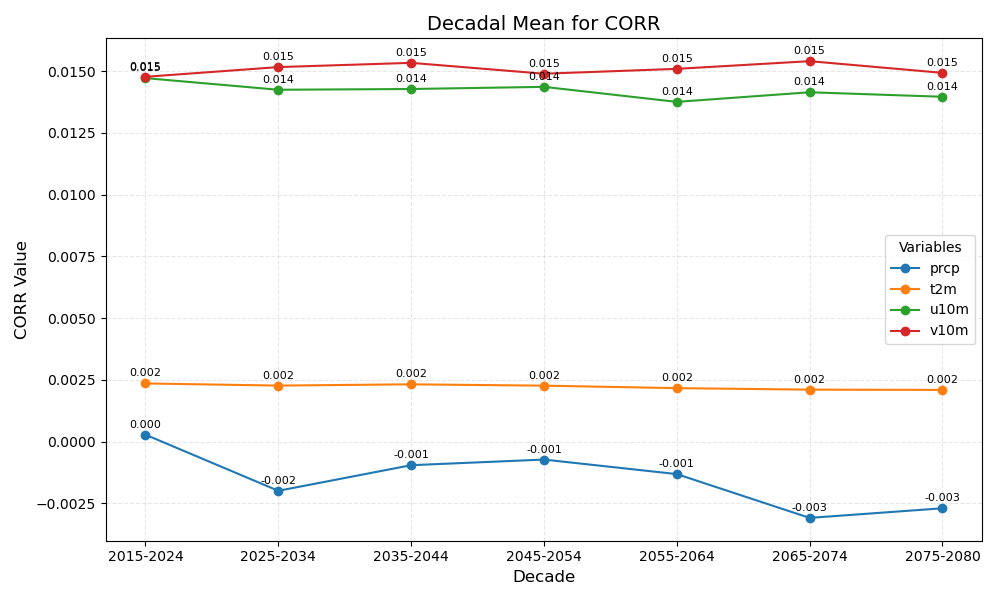

The file beside this chart, header and first rows:
year_bin	prcp	t2m	u10m	v10m
2015-2024	0.000	0.002	0.015	0.015
2025-2034	-0.002	0.002	0.014	0.015
2035-2044	-0.001	0.002	0.014	0.015
2045-2054	-0.001	0.002	0.014	0.015
2055-2064	-0.001	0.002	0.014	0.015
2065-2074	-0.003	0.002	0.014	0.015
2075-2080	-0.003	0.002	0.014	0.015
